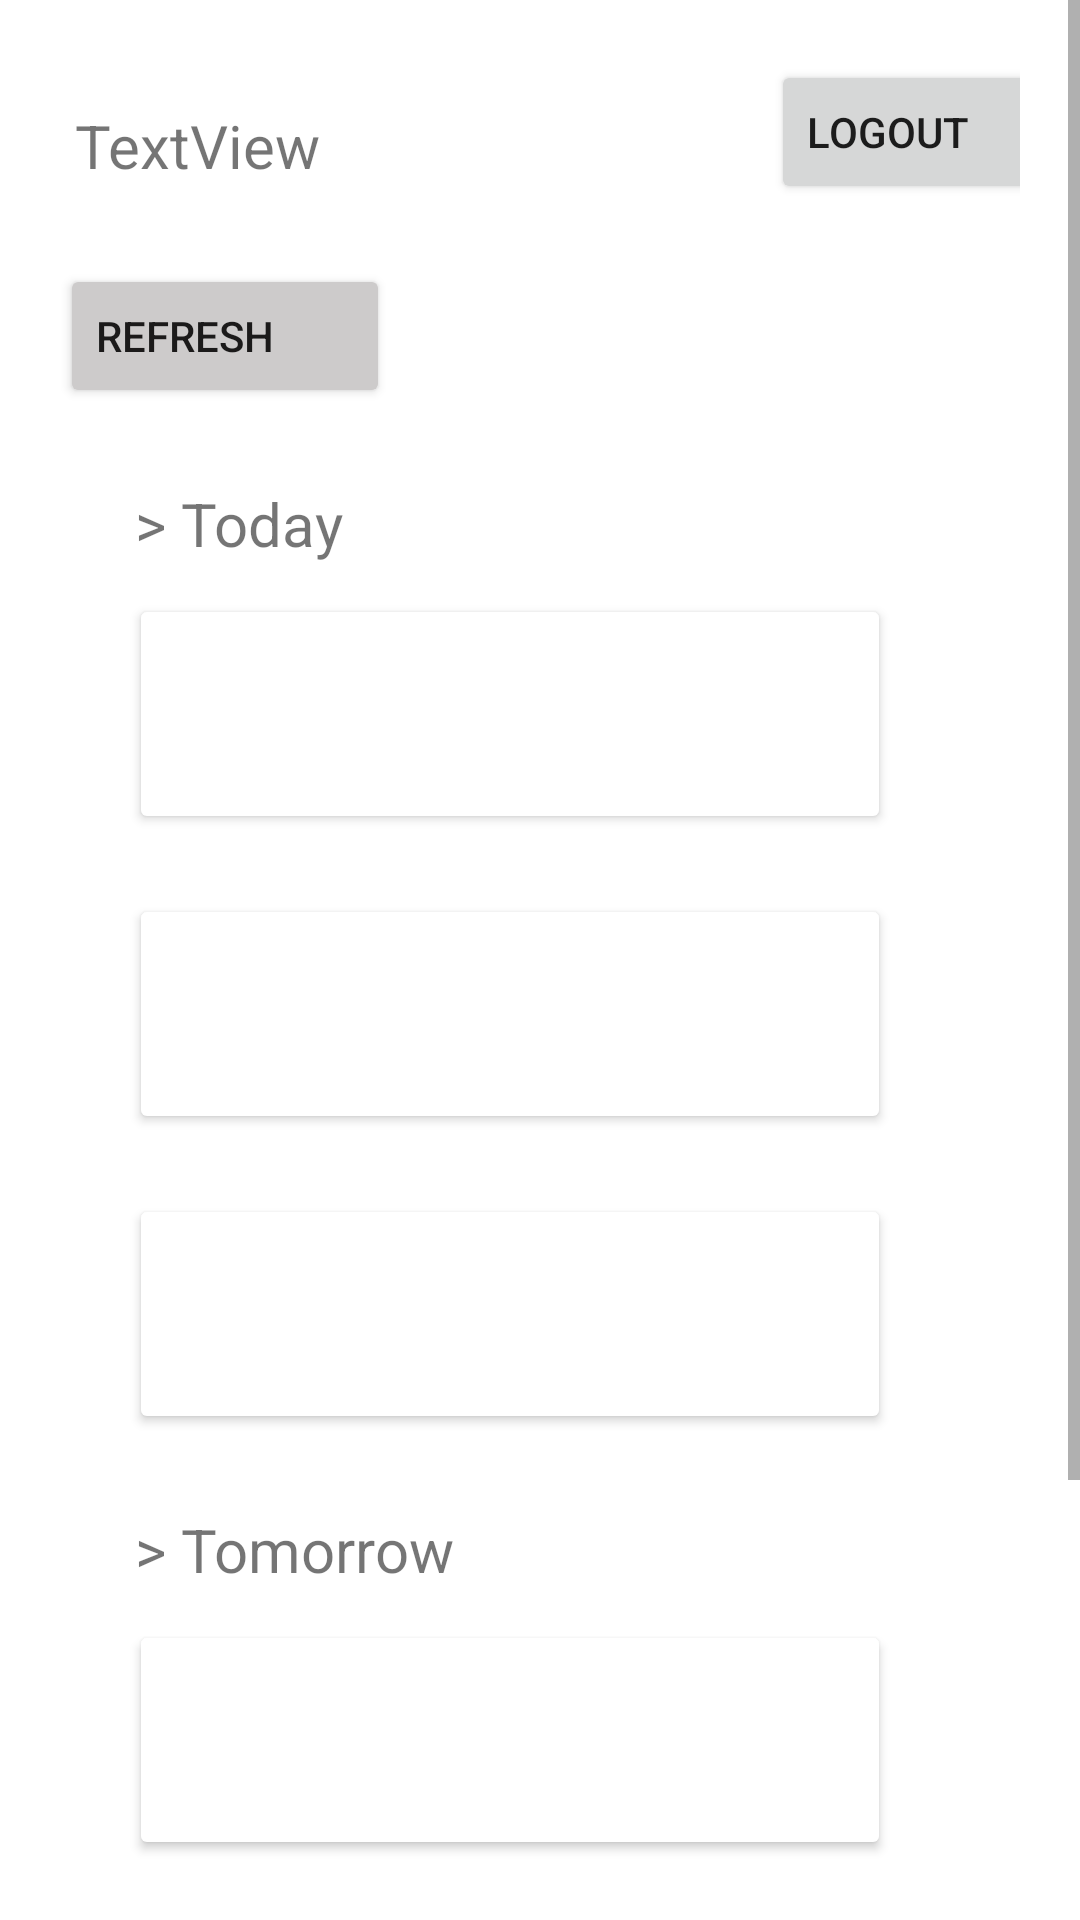

This screen was rendered from an Android layout file. Write that file and the resources it references.
<!-- AndroidManifest.xml: application theme Theme.AxcessShopper -->
<!-- res/layout/activity_dashboard.xml -->
<ScrollView xmlns:android="http://schemas.android.com/apk/res/android"
    xmlns:app="http://schemas.android.com/apk/res-auto"
    xmlns:tools="http://schemas.android.com/tools"
    android:layout_width="fill_parent"
    android:layout_height="fill_parent"
    android:background="#FFFFFF"
    android:orientation="vertical"
    tools:context=".Dashboard">


    <TableLayout
        android:layout_width="match_parent"
        android:layout_height="match_parent"
        android:background="@color/white"
        android:shrinkColumns="*"
        android:stretchColumns="*">

        <TableRow
            android:id="@+id/tableRow1"
            android:layout_width="match_parent"
            android:layout_height="wrap_content"
            android:gravity="center"
            android:paddingLeft="20dp"
            android:paddingTop="20dp"
            android:paddingRight="20dp">

            <TextView
                android:id="@+id/shoppername"


                android:layout_width="154dp"
                android:layout_height="wrap_content"
                android:layout_alignParentTop="false"
                android:layout_alignParentEnd="true"
                android:layout_alignParentRight="false"
                android:layout_gravity="top|left"
                android:paddingLeft="25dp"
                android:paddingTop="15dp"
                android:text="TextView"
                android:textSize="20dp"
                tools:layout_editor_absoluteX="112dp"
                tools:layout_editor_absoluteY="112dp" />


            <Button
                android:id="@+id/logout"
                android:layout_width="140dp"
                android:layout_height="wrap_content"
                android:layout_column="1"
                android:layout_alignParentTop="true"
                android:layout_alignParentEnd="true"
                android:layout_alignParentRight="true"
                android:layout_centerHorizontal="true"
                android:layout_gravity="center"
                android:width="100dp"
                android:gravity="center|left"
                android:text="Logout" />


        </TableRow>


        <TableRow
            android:id="@+id/tableRow2"
            android:layout_width="match_parent"
            android:layout_height="wrap_content"
            android:gravity="left"
            android:paddingLeft="20dp"
            android:paddingTop="20dp"
            android:paddingRight="20dp">


            <Button
                android:id="@+id/refresh"
                android:layout_width="wrap_content"
                android:layout_height="wrap_content"

                android:layout_alignParentTop="true"
                android:layout_alignParentEnd="true"
                android:layout_alignParentRight="true"
                android:layout_centerHorizontal="true"
                android:layout_gravity="left"
                android:width="110dp"
                android:gravity="center|left"
                android:text="refresh"
                app:backgroundTint="#CDCBCB" />


        </TableRow>



        <TableRow
            android:id="@+id/today"
            android:layout_width="match_parent"
            android:layout_height="wrap_content"
            android:gravity="left"
            android:paddingLeft="20dp"
            android:paddingTop="10dp"
            android:paddingRight="20dp">

            <TextView
                android:id="@+id/todayword"
                android:layout_width="154dp"
                android:layout_height="wrap_content"
                android:layout_alignParentTop="false"
                android:layout_alignParentEnd="true"
                android:layout_alignParentRight="false"
                android:gravity="left"
                android:paddingLeft="25dp"
                android:paddingTop="15dp"
                android:text="> Today"
                android:textSize="20dp" />

        </TableRow>

        <TableRow
            android:id="@+id/tableRow3"
            android:layout_width="match_parent"
            android:layout_height="match_parent"
            android:gravity="center"
            android:paddingTop="10dp"
            android:paddingRight="20dp">

            <Button
                android:id="@+id/todaymorning"
                android:layout_width="wrap_content"
                android:layout_height="wrap_content"

                android:layout_gravity="left"
                android:width="288dip"
                android:height="80dip"
                android:gravity="left|center_vertical"
                android:textColor="#000000"

                android:textColorHighlight="#000000"
                android:textSize="14sp"
                app:backgroundTint="#FFFFFF"
                app:strokeColor="#000000"
                app:strokeWidth="1dip" />
        </TableRow>


        <TableRow
            android:id="@+id/tableRow4"
            android:layout_width="match_parent"
            android:layout_height="match_parent"
            android:gravity="center"
            android:paddingTop="20dp"
            android:paddingRight="20dp">

            <Button
                android:id="@+id/todayafternoon"
                android:layout_width="wrap_content"
                android:layout_height="wrap_content"

                android:layout_gravity="left"
                android:width="288dip"
                android:height="80dip"
                android:gravity="left|center_vertical"
                android:textColor="#000000"

                android:textColorHighlight="#000000"
                android:textSize="14sp"
                app:backgroundTint="#FFFFFF"
                app:strokeColor="#000000"
                app:strokeWidth="1dip" />
        </TableRow>


        <TableRow
            android:id="@+id/tableRow5"
            android:layout_width="match_parent"
            android:layout_height="match_parent"
            android:gravity="center"
            android:paddingTop="20dp"
            android:paddingRight="20dp">

            <Button
                android:id="@+id/todayevening"
                android:layout_width="wrap_content"
                android:layout_height="wrap_content"

                android:layout_gravity="left"
                android:width="288dip"
                android:height="80dip"
                android:gravity="left|center_vertical"
                android:textColor="#000000"

                android:textColorHighlight="#000000"
                android:textSize="14sp"
                app:backgroundTint="#FFFFFF"
                app:strokeColor="#000000"
                app:strokeWidth="1dip" />
        </TableRow>


        <TableRow
            android:id="@+id/tommorow"
            android:layout_width="match_parent"
            android:layout_height="wrap_content"
            android:paddingLeft="20dp"
            android:paddingTop="10dp"
            android:paddingRight="20dp">

            <TextView
                android:id="@+id/tommorowword"
                android:layout_width="154dp"
                android:layout_height="wrap_content"
                android:layout_alignParentTop="false"
                android:layout_alignParentEnd="true"
                android:layout_alignParentRight="false"
                android:layout_gravity="left"
                android:gravity="left"
                android:paddingLeft="25dp"
                android:paddingTop="15dp"
                android:text="> Tomorrow"
                android:textSize="20dp" />

        </TableRow>




        <TableRow
            android:id="@+id/tableRow6"
            android:layout_width="match_parent"
            android:layout_height="match_parent"
            android:gravity="center"
            android:paddingTop="10dp"
            android:paddingRight="20dp">

            <Button
                android:id="@+id/tommorowmorning"
                android:layout_width="wrap_content"
                android:layout_height="wrap_content"

                android:layout_gravity="left"
                android:width="288dip"
                android:height="80dip"
                android:gravity="left|center_vertical"
                android:textColor="#000000"

                android:textColorHighlight="#000000"
                android:textSize="14sp"
                app:backgroundTint="#FFFFFF"
                app:strokeColor="#000000"
                app:strokeWidth="1dip" />
        </TableRow>


        <TableRow
            android:id="@+id/tableRow7"
            android:layout_width="match_parent"
            android:layout_height="match_parent"
            android:gravity="center"
            android:paddingTop="20dp"
            android:paddingRight="20dp">

            <Button
                android:id="@+id/tommorowafternoon"
                android:layout_width="wrap_content"
                android:layout_height="wrap_content"

                android:layout_gravity="left"
                android:width="288dip"
                android:height="80dip"
                android:gravity="left|center_vertical"
                android:textColor="#000000"

                android:textColorHighlight="#000000"
                android:textSize="14sp"
                app:backgroundTint="#FFFFFF"
                app:strokeColor="#000000"
                app:strokeWidth="1dip" />
        </TableRow>


        <TableRow
            android:id="@+id/tableRow8"
            android:layout_width="match_parent"
            android:layout_height="match_parent"
            android:gravity="center"
            android:paddingTop="20dp"
            android:paddingRight="20dp">

            <Button
                android:id="@+id/tommorowevening"
                android:layout_width="wrap_content"
                android:layout_height="wrap_content"

                android:layout_gravity="left"
                android:width="288dip"
                android:height="80dip"
                android:gravity="left|center_vertical"
                android:textColor="#000000"

                android:textColorHighlight="#000000"
                android:textSize="14sp"
                app:backgroundTint="#FFFFFF"
                app:strokeColor="#000000"
                app:strokeWidth="1dip" />
        </TableRow>


        <TableRow
            android:id="@+id/space"
            android:layout_width="match_parent"
            android:layout_height="wrap_content"
            android:gravity="center"
            android:paddingLeft="20dp"
            android:paddingTop="10dp"
            android:paddingRight="20dp">



        </TableRow>



    </TableLayout>
</ScrollView>
<!-- resources referenced by this layout -->
<resources>
  <style name="Theme.AxcessShopper" parent="Theme.MaterialComponents.DayNight.DarkActionBar">
          
          <item name="colorPrimary">@color/purple_500</item>
          <item name="colorPrimaryVariant">@color/purple_700</item>
          <item name="colorOnPrimary">@color/white</item>
          
          <item name="colorSecondary">@color/teal_200</item>
          <item name="colorSecondaryVariant">@color/teal_700</item>
          <item name="colorOnSecondary">@color/black</item>
          
          <item name="android:statusBarColor" tools:targetApi="l">?attr/colorPrimaryVariant</item>
          
      </style>
  <!-- not gathered from this repository: default colours our renderer supplied (Android Studio template values) -->
  <color name="purple_500">#FF6200EE</color>
  <color name="purple_700">#FF3700B3</color>
  <color name="teal_200">#FF03DAC5</color>
  <color name="teal_700">#FF018786</color>
  <color name="black">#FF000000</color>
  <color name="white">#FFFFFFFF</color>
</resources>
